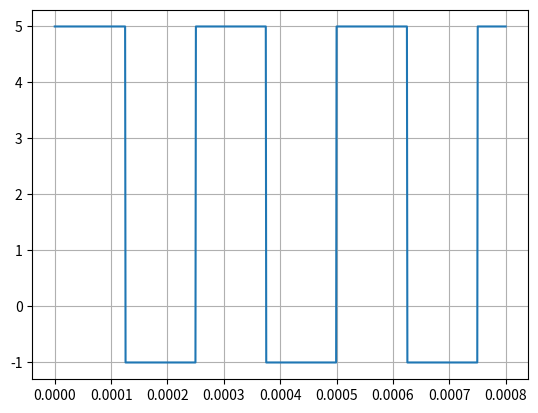

Write Python code to recreate this figure.
import numpy as np  # numerical Python lib
import matplotlib.pyplot as plt  # plot lib
from scipy import signal

t = np.linspace(0, 0.0008, 1001)
Vt1 = 3 * signal.square(2 * np.pi * 4e3 * t) + 2

plt.plot(t, Vt1)
plt.grid()
plt.show()
